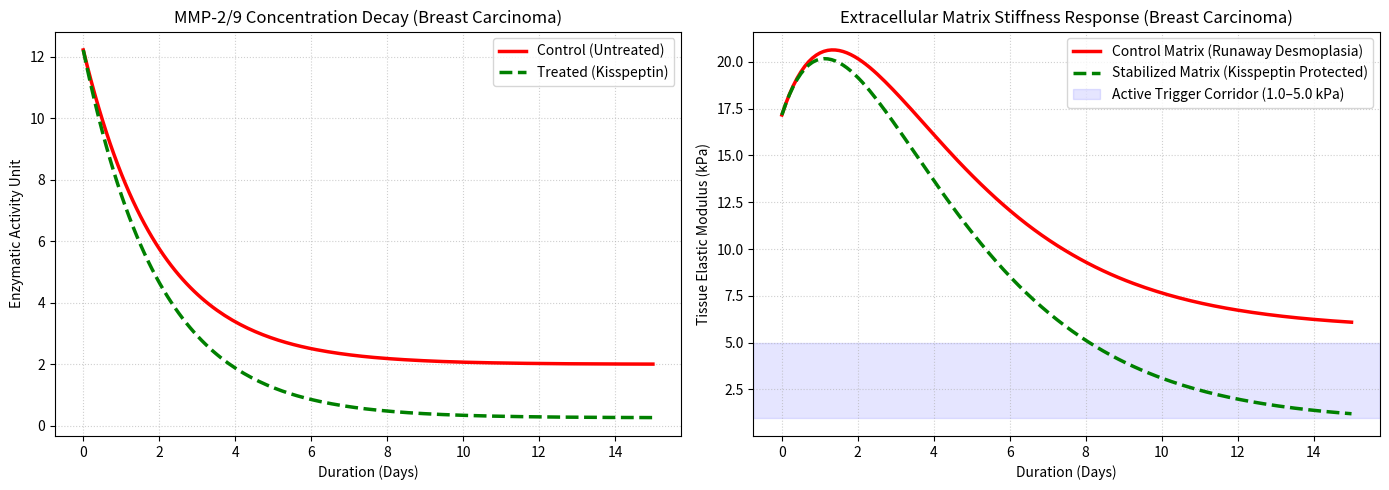

Generate this figure with matplotlib:
"""
Consolidated Research Pipeline: Staged Breast Carcinoma Immunotherapy Simulation
Concept: Staged Kisspeptin Matrix Stabilization followed by Mechanosensitive AND-Gated CAR-M
"""

import numpy as np
import matplotlib.pyplot as plt
from scipy.integrate import solve_ivp

# =====================================================================
# MODULE 1: CLINICAL GENOMIC & BIOPHYSICAL REGISTRY (ANCHORED PATIENT METRICS)
# =====================================================================
class SolidTumorProfile:
    def __init__(self, name, normal_kpa, malignant_kpa, target_antigen, her2_rate, p53_rate):
        if not 0.0 <= her2_rate <= 1.0 or not 0.0 <= p53_rate <= 1.0:
            raise ValueError("Antigen and mutation rates must be between 0 and 1")
        if normal_kpa <= 0.0 or malignant_kpa <= 0.0:
            raise ValueError("Tissue stiffness values must be positive")

        self.name = name
        self.normal_kpa = normal_kpa         
        self.malignant_kpa = malignant_kpa   
        self.target_antigen = target_antigen 
        self.her2_rate = her2_rate           
        self.p53_rate = p53_rate             

# CLINICAL DATA ANCHORS:
# - Normal breast anchor: 0.5 kPa, a rounded representative value within the
#   approximately 0.2–0.5 kPa soft-tissue range used by this model.
# - Malignant ECM anchor: 20.0 kPa, representing a stiff peripheral tumor/ECM
#   region rather than a universal value for every breast-cancer compartment.
# - HER2-positive prevalence anchor: 0.15, the lower-bound point estimate of
#   the commonly reported 15–20% clinical range.
# - TP53 mutation prevalence anchor: 0.39, a rounded model estimate within the
#   approximately 35–40% range reported across breast-cancer cohorts.
BREAST_PROFILE = SolidTumorProfile("Breast Carcinoma", 0.5, 20.0, "HER2", 0.15, 0.39)

# =====================================================================
# MODULE 2: HETEROGENEOUS COHORT GENERATOR (STATISTICAL POPULATION MATRICES)
# =====================================================================
class CohortGenerator:
    def __init__(self, tumor_profile, num_patients=1000, rng=None):
        if not isinstance(num_patients, (int, np.integer)) or num_patients <= 0:
            raise ValueError("num_patients must be a positive integer")

        self.profile = tumor_profile
        self.num_patients = num_patients
        self.rng = np.random.default_rng() if rng is None else rng
        
        target_positive = self.rng.choice(
            [True, False],
            size=num_patients,
            p=[tumor_profile.her2_rate, 1 - tumor_profile.her2_rate],
        )
        self.antigen_zscores = np.where(
            target_positive,
            self.rng.normal(loc=4.2, scale=0.8, size=num_patients),
            self.rng.normal(loc=0.0, scale=0.4, size=num_patients),
        )
        
        self.p53_status = self.rng.choice(
            ["Mutant", "Wild-Type"],
            size=num_patients,
            p=[tumor_profile.p53_rate, 1 - tumor_profile.p53_rate],
        )
        self.mmp_zscores = self.rng.normal(loc=0.0, scale=1.1, size=num_patients)
        self.initial_stiffness = self.rng.uniform(
            tumor_profile.malignant_kpa * 0.8,
            tumor_profile.malignant_kpa * 1.2,
            size=num_patients,
        )

# =====================================================================
# MODULE 3: PHASE 1 STAGED KISSPEPTIN KINETICS ENGINE (DIFFERENTIAL CORE)
# =====================================================================
def kisspeptin_mmp_axis_ode(t, y, kp_dose, base_mmp_prod, k_deg_mmp, k_ecm_prod, base_ecm_deg):
    """
    RECTIFIED BIOPHYSICAL EQUATIONS:
    MMP activity (M) drives mechanical desmoplasia and tissue cross-linking (E).
    Kisspeptin blocks downstream MMP synthesis. As M drops to zero, the structural
    degradation vector allows tissue matrices to drop from 20 kPa back down to soft baselines.
    """
    M, E = y
    IC50_kisspeptin = 1.5  
    inhibition_coefficient = 1.0 / (1.0 + (kp_dose / IC50_kisspeptin))
    
    # Direct Kisspeptin suppression loop
    dM_dt = (base_mmp_prod * inhibition_coefficient) - (k_deg_mmp * M)
    
    # Balanced structural mechanics model: MMP activity induces remodeling and stiffening
    dE_dt = (k_ecm_prod * M) - (base_ecm_deg * E)
    return [dM_dt, dE_dt]

# =====================================================================
# MODULE 4: PHASE 2 INTEGRATED SYNNOTCH CAR-M LOGIC GATE (CIRCUIT ARCHITECTURE)
# =====================================================================
def evaluate_logic_gated_carm(stiffness, antigen_z, p53, profile):
    """
    REWIRED TRANSCRIPTIONAL AND-GATE SYSTEM:
    Check 1 (The Mechanosensitive Target Corridor): Uses tissue stiffness as a
            simulation proxy for a softened Kisspeptin-treated region; stiffness alone
            does not prove that Kisspeptin caused the change in a real tissue.
    Check 2 (The Combinatorial Fingerprint): Scans for surface HER2 OR a TP53
            mutation-status input. TP53 is intracellular, so a real CAR would require
            a surface-presented surrogate rather than directly sensing TP53.
    """
    # Check 1: Breast corridor bounds (Normal target window sits underneath 5.0 kPa safety ceiling)
    input_key_a_stiff = 1.0 if (1.0 <= stiffness <= 5.0) else 0.0
        
    # Check 2: Combinatorial Cellular Profile Scan
    input_key_b1_antigen = 1.0 if antigen_z >= 1.5 else 0.0
    input_key_b2_p53 = 1.0 if p53 == "Mutant" else 0.0
    identity_validated = (input_key_b1_antigen == 1.0) or (input_key_b2_p53 == 1.0)
    
    # Resolving the logical processing circuit
    if (input_key_a_stiff == 1.0) and identity_validated:
        gate_fired = True
        phagocytic_efficiency = 0.98  
    else:
        gate_fired = False
        phagocytic_efficiency = 0.00  
        
    return gate_fired, phagocytic_efficiency

# =====================================================================
# MODULE 5: MASTER SIMULATION CONTROLLER (COHORT PIPELINE EXECUTION)
# =====================================================================
def execute_breast_therapy_pipeline(kisspeptin_dose=10.0, num_patients=1000, seed=42):
    profile = BREAST_PROFILE
    rng = np.random.default_rng(seed)
    cohort = CohortGenerator(profile, num_patients=num_patients, rng=rng)
    
    time_span = (0, 15)  
    t_eval = np.linspace(0, 15, 150)
    
    final_stiffness_array = np.zeros(cohort.num_patients)
    successful_clearance_events = 0
    
    print(f"\n[STARTING PIPELINE RUN] Target Model: {profile.name}")
    
    sample_control_ode = None
    sample_treated_ode = None
    
    for i in range(cohort.num_patients):
        mmp_initial = 12.0 + cohort.mmp_zscores[i]
        stiff_initial = cohort.initial_stiffness[i]
        initial_conditions = [float(mmp_initial), float(stiff_initial)]
        
        if i == 0:
            # FIXED ARGS: Rebalanced physiological breast tissue multi-variable multipliers
            sample_control_ode = solve_ivp(
                kisspeptin_mmp_axis_ode,
                time_span,
                initial_conditions,
                t_eval=t_eval,
                args=(0.0, 1.0, 0.5, 1.0, 0.35),
            )
            if not sample_control_ode.success:
                raise RuntimeError(f"Control ODE failed: {sample_control_ode.message}")
            
        treated_ode = solve_ivp(
            kisspeptin_mmp_axis_ode,
            time_span,
            initial_conditions,
            t_eval=t_eval,
            args=(kisspeptin_dose, 1.0, 0.5, 1.0, 0.35),
        )
        if not treated_ode.success:
            raise RuntimeError(f"Treated ODE failed for patient {i}: {treated_ode.message}")
        
        if i == 0:
            sample_treated_ode = treated_ode
            
        # FIXED ARRAY SYNTAX: Correctly isolates variable row 1 (Stiffness) at terminal coordinate index
        day15_stiffness = treated_ode.y[1, -1]
        final_stiffness_array[i] = day15_stiffness
        
        gate_triggered, efficiency = evaluate_logic_gated_carm(
            day15_stiffness, cohort.antigen_zscores[i], cohort.p53_status[i], profile
        )
        
        if gate_triggered:
            successful_clearance_events += 1
            
    overall_response_rate = (successful_clearance_events / cohort.num_patients) * 100
    
    print(f"|--------------------------------------------------------|")
    print(f"  Target Solid Tumor Variant : {profile.name}")
    print(f"  Mean Post-Kisspeptin Modulus: {np.mean(final_stiffness_array):.2f} kPa")
    print(f"  CAR-M Logic Gates Activated: {successful_clearance_events} / {cohort.num_patients} Patients")
    print(f"  Predicted Therapeutic Yield: {overall_response_rate:.1f}% Clearance Success")
    print(f"|--------------------------------------------------------|\n")
    
    return sample_control_ode, sample_treated_ode, profile, final_stiffness_array

# =====================================================================
# MODULE 6: VISUAL ANALYTICS COMPILATION (MATPLOTLIB DASHBOARD)
# =====================================================================
def render_research_plots(control, treated, profile, stiffness_array):
    fig, (ax1, ax2) = plt.subplots(1, 2, figsize=(14, 5))
    
    # CORRECTED NUMPY SLICING: Uses standard [row, column] indexing to cleanly isolate 1D traces
    ax1.plot(control.t, control.y[0, :], 'r-', linewidth=2.5, label='Control (Untreated)')
    ax1.plot(treated.t, treated.y[0, :], 'g--', linewidth=2.5, label='Treated (Kisspeptin)')
    ax1.set_title(f"MMP-2/9 Concentration Decay ({profile.name})")
    ax1.set_xlabel("Duration (Days)")
    ax1.set_ylabel("Enzymatic Activity Unit")
    ax1.grid(True, linestyle=':', alpha=0.6)
    ax1.legend()
    
    # CORRECTED NUMPY SLICING: Pulls exclusive Extracellular Modulus stiffness trace
    ax2.plot(control.t, control.y[1, :], 'r-', linewidth=2.5, label='Control Matrix (Runaway Desmoplasia)')
    ax2.plot(treated.t, treated.y[1, :], 'g--', linewidth=2.5, label='Stabilized Matrix (Kisspeptin Protected)')
    
    # Highlight the safe mechanosensitive operational trigger window (1.0 - 5.0 kPa)
    ax2.axhspan(1.0, 5.0, color='blue', alpha=0.1, label='Active Trigger Corridor (1.0–5.0 kPa)')
    
    ax2.set_title(f"Extracellular Matrix Stiffness Response ({profile.name})")
    ax2.set_xlabel("Duration (Days)")
    ax2.set_ylabel("Tissue Elastic Modulus (kPa)")
    ax2.grid(True, linestyle=':', alpha=0.6)
    ax2.legend()
    plt.tight_layout()
    plt.show()
    return fig, (ax1, ax2)


# =====================================================================
# MASTER EXECUTION LOOP
# =====================================================================
if __name__ == "__main__":
    control_out, treated_out, tumor_profile, final_stiff = execute_breast_therapy_pipeline(
        kisspeptin_dose=10.0
    )
    render_research_plots(control_out, treated_out, tumor_profile, final_stiff)
